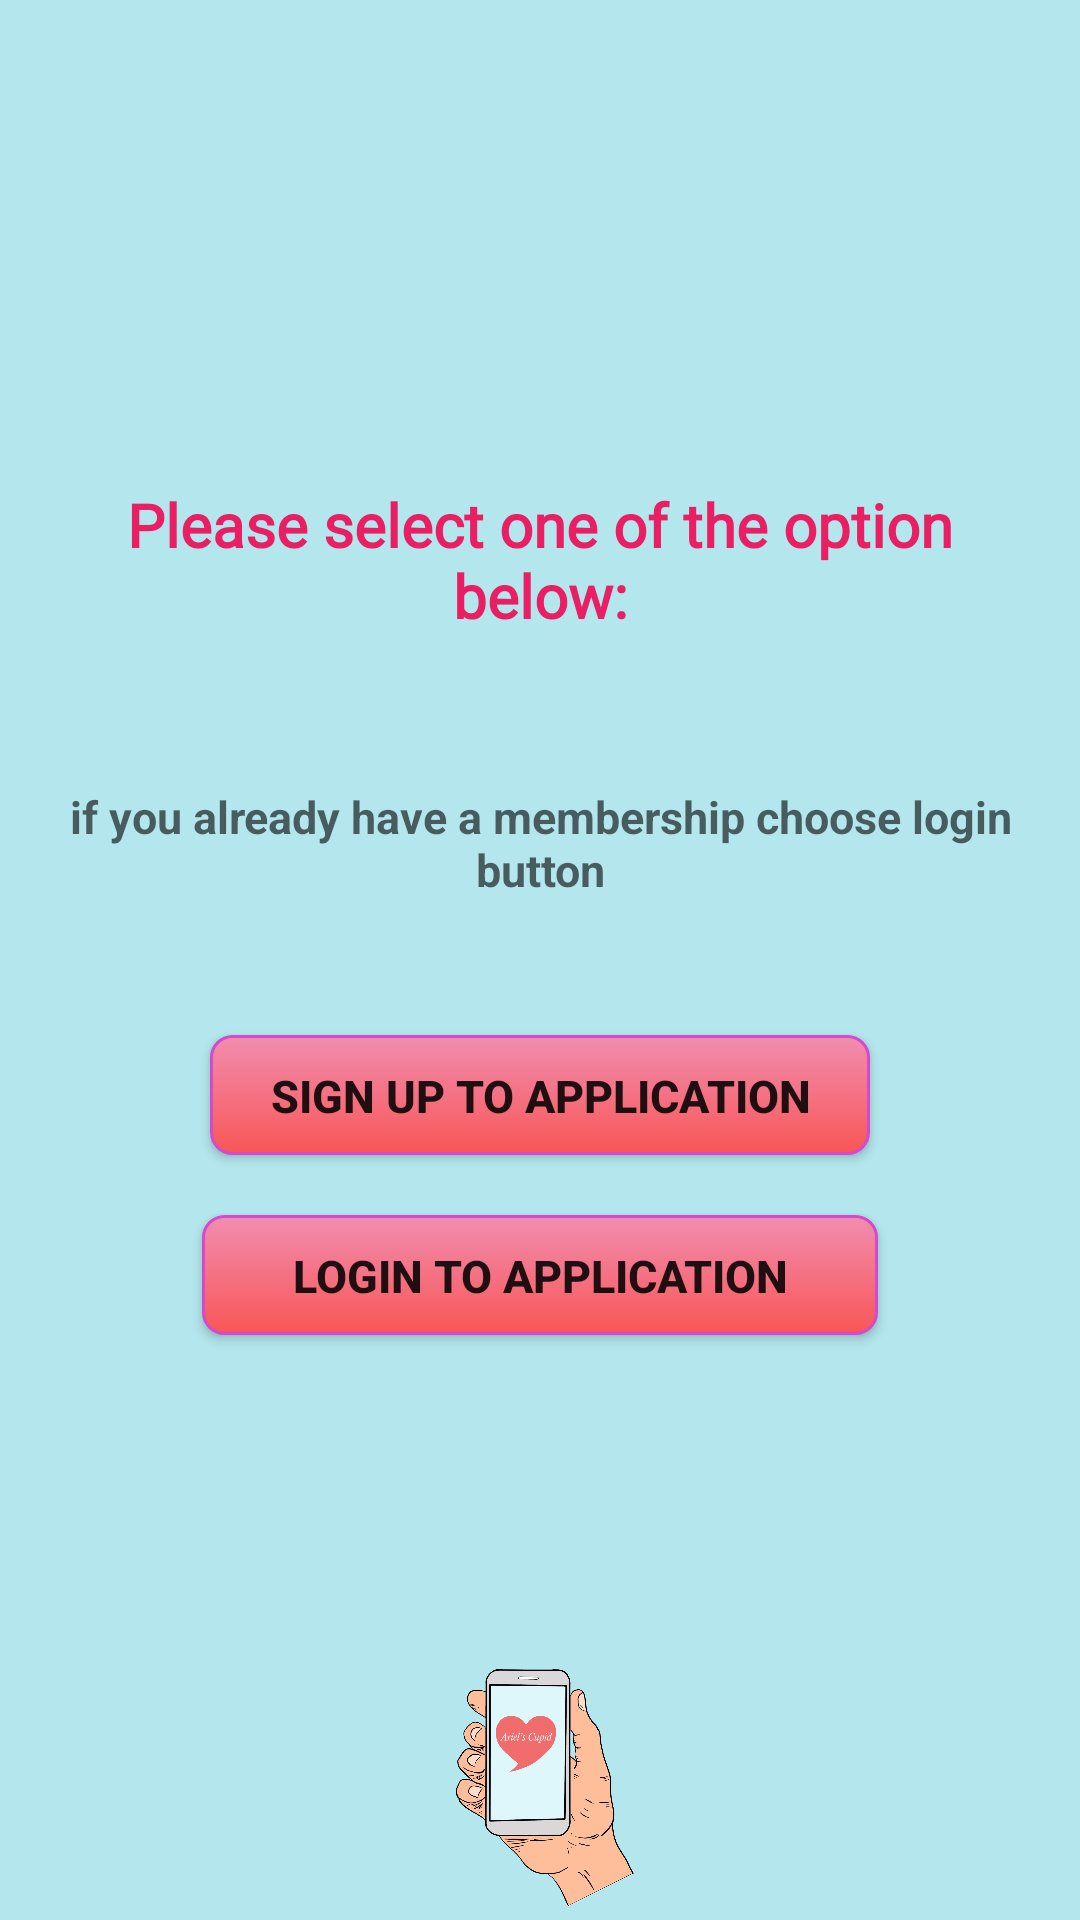

The Android layout XML behind this screen, and the referenced resources:
<!-- AndroidManifest.xml: application theme Theme.ArielsCupid -->
<!-- res/layout/activity_main.xml -->
<?xml version="1.0" encoding="utf-8"?>
<RelativeLayout xmlns:android="http://schemas.android.com/apk/res/android"
    xmlns:app="http://schemas.android.com/apk/res-auto"
    xmlns:tools="http://schemas.android.com/tools"
    android:layout_width="match_parent"
    android:layout_height="match_parent"
    tools:context=".MainActivity"
    android:background="#B3E7ED">


    <ImageView
        android:id="@+id/logo"
        android:layout_width="wrap_content"
        android:layout_height="wrap_content"
        android:layout_centerHorizontal="true"
        android:layout_marginTop="80dp"
        android:src="@drawable/flag_israel"
        android:scaleX="2"
        android:scaleY="2">



    </ImageView>

    <ImageView
        android:id="@+id/logo2"
        android:layout_width="match_parent"
        android:layout_height="match_parent"
        android:layout_marginTop="550dp"
        android:layout_marginRight="40dp"
        android:layout_marginLeft="40dp"
        android:src="@drawable/main_logo">

    </ImageView>

    <TextView
        android:layout_width="match_parent"
        android:layout_height="wrap_content"
        android:hint="if you already have a membership choose login button"
        android:textSize="15dp"
        android:textAlignment="center"
        android:textStyle="bold"
        android:padding="20dp"
        android:textColor="#CDDC39"
        android:layout_above="@id/centerhorizontalline"
        android:layout_marginTop="10dp"
        android:id="@+id/textheading">

    </TextView>

    <TextView
        android:id="@+id/textheading2"
        android:layout_width="match_parent"
        android:layout_height="wrap_content"
        android:layout_above="@id/textheading"
        android:padding="20dp"
        android:text="Please select one of the option below:"
        android:textAlignment="center"
        android:fontFamily="@font/raleway"
        android:textColor="#E91E63"
        android:textSize="20sp"
        android:textStyle="bold">

    </TextView>

    <RelativeLayout
        android:layout_width="match_parent"
        android:layout_height="wrap_content"
        android:layout_centerVertical="true"
        android:id="@+id/centerhorizontalline">
    </RelativeLayout>


    <android.widget.Button
        android:id="@+id/signupbutton"
        android:layout_width="wrap_content"
        android:layout_height="40dp"
        android:layout_below="@id/centerhorizontalline"
        android:layout_centerHorizontal="true"
        android:layout_marginTop="25dp"
        android:background="@drawable/bg_button"
        android:paddingLeft="20dp"
        android:paddingRight="20dp"
        android:text="Sign up to application"
        android:textSize="15sp"
        android:textStyle="bold" />


    <android.widget.Button
        android:id="@+id/LoginButton"
        android:layout_width="wrap_content"
        android:layout_height="40dp"
        android:layout_below="@id/signupbutton"
        android:layout_centerHorizontal="true"
        android:layout_marginTop="20dp"
        android:background="@drawable/bg_button"
        android:paddingLeft="30dp"
        android:paddingRight="30dp"
        android:text="Login to application"
        android:textSize="15sp"
        android:textStyle="bold" />

    <ProgressBar
        android:id="@+id/progressbarofmain"
        android:layout_width="wrap_content"
        android:layout_height="wrap_content"
        android:layout_below="@id/LoginButton"
        android:layout_centerHorizontal="true"
        android:layout_marginTop="20dp"
        android:visibility="invisible" />



</RelativeLayout>
<!-- resources referenced by this layout -->
<resources>
  <!-- drawable bg_button (drawable-xxxhdpi) -->
  <?xml version="1.0" encoding="UTF-8"?>
  <selector xmlns:android="http://schemas.android.com/apk/res/android">
      <item android:state_pressed="true" >
          <shape>
              <solid
                  android:color="#F85656" />
              <stroke
                  android:width="1dp"
                  android:color="#222222" />
              <corners
                  android:radius="7dp" />
              <padding
                  android:left="10dp"
                  android:top="10dp"
                  android:right="10dp"
                  android:bottom="10dp" />
          </shape>
      </item>
      <item>
          <shape>
              <gradient
                  android:startColor="#F18DB0"
                  android:endColor="#F85656"
                  android:angle="270" />
              <stroke
                  android:width="1dp"
                  android:color="#D44ACD" />
              <corners
                  android:radius="7dp" />
              <padding
                  android:left="10dp"
                  android:top="10dp"
                  android:right="10dp"
                  android:bottom="10dp" />
          </shape>
      </item>
  </selector>
  <!-- drawable main_logo: jpeg bitmap (drawable-v24, 119447 bytes) -->
  <style name="Theme.ArielsCupid" parent="Theme.MaterialComponents.DayNight.NoActionBar">
          
          <item name="colorPrimary">@color/purple_500</item>
          <item name="colorPrimaryVariant">@color/purple_700</item>
          <item name="colorOnPrimary">@color/white</item>
          
          <item name="colorSecondary">@color/teal_200</item>
          <item name="colorSecondaryVariant">@color/teal_700</item>
          <item name="colorOnSecondary">@color/black</item>
          
          <item name="android:statusBarColor" tools:targetApi="l">?attr/colorPrimaryVariant</item>
          
      </style>
  <color name="purple_500">#FF6200EE</color>
  <color name="purple_700">#055047</color>
  <color name="white">#FFFFFFFF</color>
  <color name="teal_200">#FF03DAC5</color>
  <color name="teal_700">#FF018786</color>
  <color name="black">#FF000000</color>
</resources>
